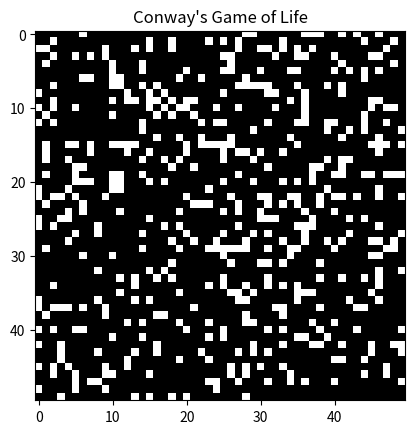

Generate this figure with matplotlib:
import numpy as np
import matplotlib.pyplot as plt
import matplotlib.animation as animation

# Grid size
N = 50

# Initialize grid with random 0s and 1s
grid = np.random.choice([0, 1], N*N, p=[0.8, 0.2]).reshape(N, N)

def update(frameNum, img, grid, N):
    newGrid = grid.copy()
    for i in range(N):
        for j in range(N):
            # Compute 8-neighbor sum
            total = int((grid[i, (j-1)%N] + grid[i, (j+1)%N] +
                         grid[(i-1)%N, j] + grid[(i+1)%N, j] +
                         grid[(i-1)%N, (j-1)%N] + grid[(i-1)%N, (j+1)%N] +
                         grid[(i+1)%N, (j-1)%N] + grid[(i+1)%N, (j+1)%N]))
            # Apply Conway's rules
            if grid[i, j] == 1:
                if (total < 2) or (total > 3):
                    newGrid[i, j] = 0
            else:
                if total == 3:
                    newGrid[i, j] = 1
    img.set_data(newGrid)
    grid[:] = newGrid[:]
    return img,

# Set up animation
fig, ax = plt.subplots()
img = ax.imshow(grid, interpolation='nearest', cmap='gray')
ani = animation.FuncAnimation(fig, update, fargs=(img, grid, N),
                              frames=10, interval=200, save_count=50)

plt.title("Conway's Game of Life")
plt.show()
